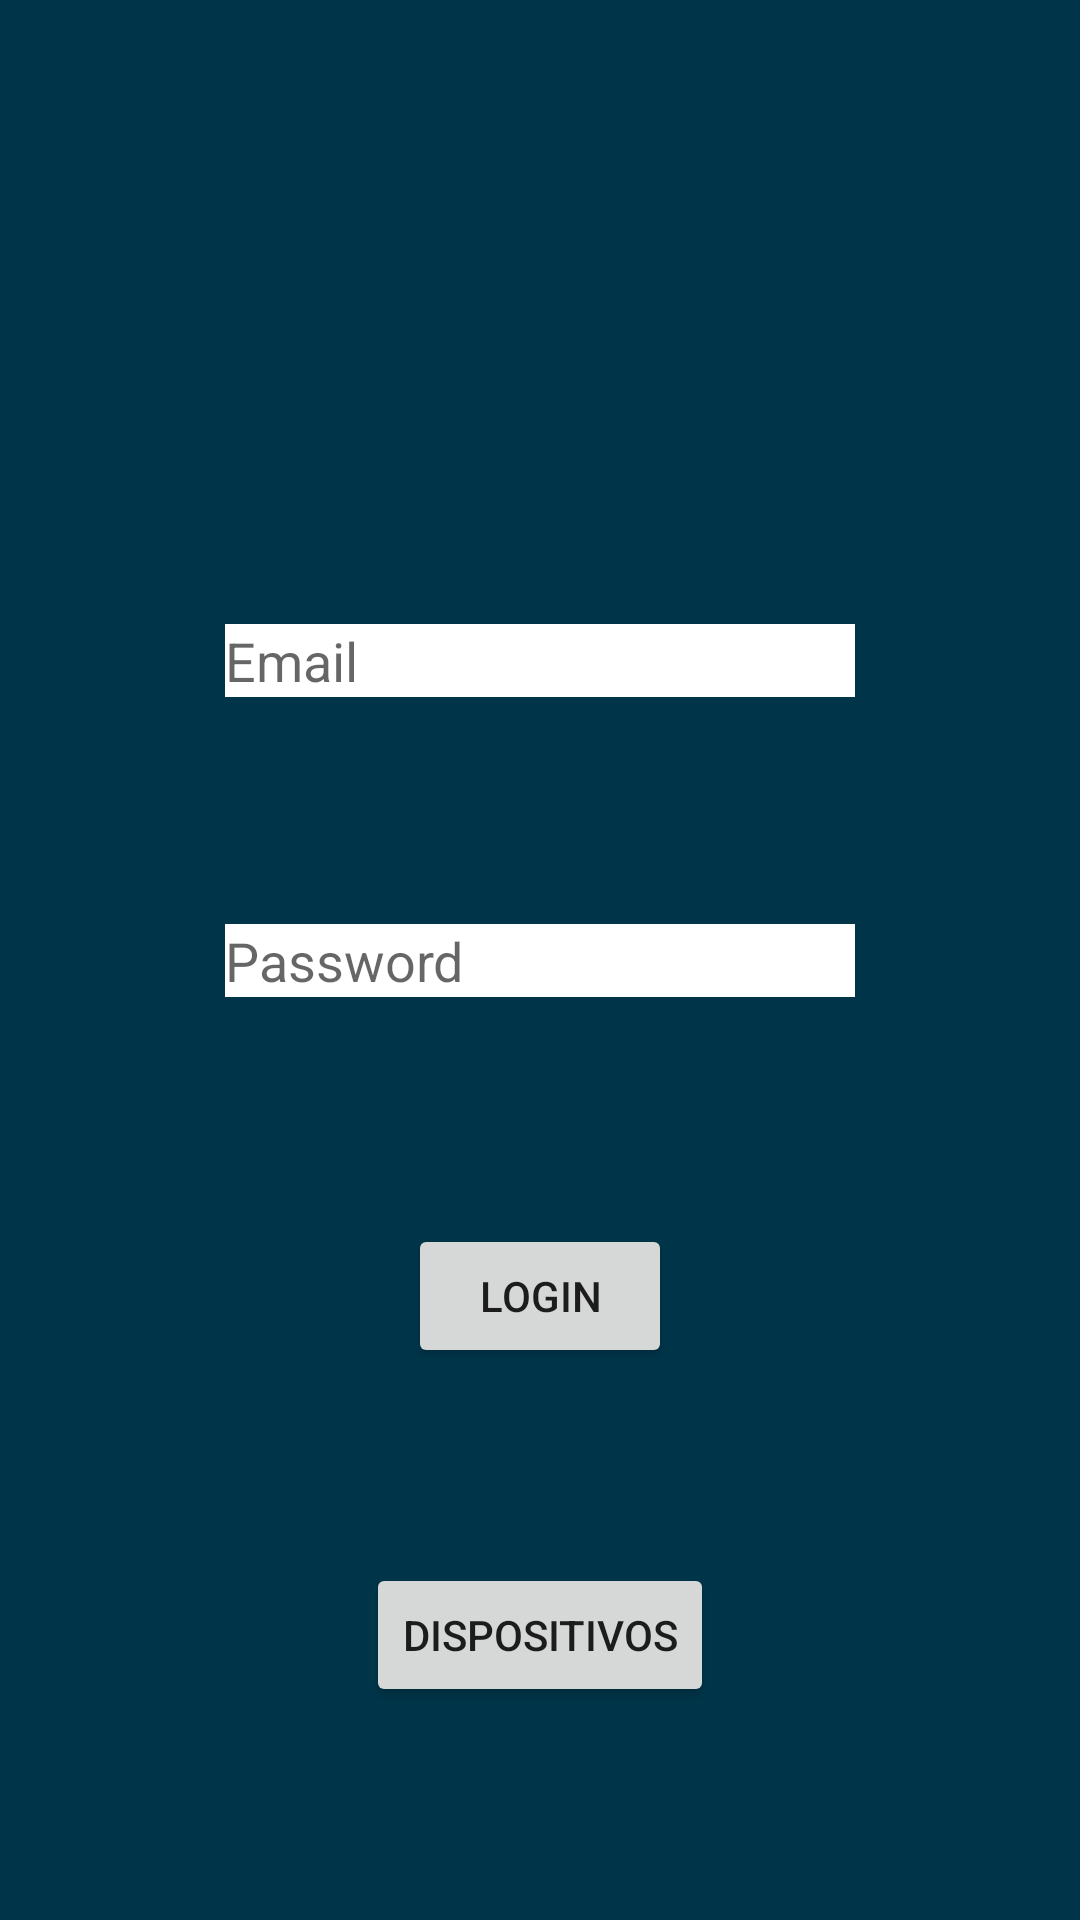

Write the Android layout XML for this screen, with the resource values it uses.
<!-- AndroidManifest.xml: application theme Theme.FiwareTeste -->
<!-- res/layout/activity_main.xml -->
<?xml version="1.0" encoding="utf-8"?>
<androidx.coordinatorlayout.widget.CoordinatorLayout xmlns:android="http://schemas.android.com/apk/res/android"
    xmlns:app="http://schemas.android.com/apk/res-auto"
    xmlns:tools="http://schemas.android.com/tools"
    android:layout_width="match_parent"
    android:layout_height="match_parent"
    android:padding="8dp"
    android:background="@color/material_dynamic_primary20"
    tools:context=".MainActivity">

    <Button
        android:layout_width="wrap_content"
        android:layout_height="wrap_content"
        android:id="@+id/botao"
        android:text="Login"
        android:layout_marginTop="400dp"
        android:layout_gravity="center_horizontal" />

    <Button
        android:id="@+id/botao2"
        android:layout_width="wrap_content"
        android:layout_height="wrap_content"
        android:layout_marginTop="450dp"
        android:layout_gravity="center"
        android:text="Dispositivos" />

    <EditText
        android:id="@+id/Name"
        android:layout_width="wrap_content"
        android:layout_height="wrap_content"
        android:ems="10"
        android:inputType="textPersonName"
        android:layout_marginTop="200dp"
        android:layout_gravity="center_horizontal"
        android:hint="Email"
        android:background="@color/cardview_light_background"/>

    <EditText
        android:id="@+id/Password"
        android:layout_width="wrap_content"
        android:layout_height="wrap_content"
        android:ems="10"
        android:layout_marginTop="300dp"
        android:layout_gravity="center_horizontal"
        android:hint="Password"
        android:inputType="textPassword"
        android:background="@color/cardview_light_background"/>

</androidx.coordinatorlayout.widget.CoordinatorLayout>
<!-- resources referenced by this layout -->
<resources>
  <style name="Theme.FiwareTeste" parent="Theme.MaterialComponents.DayNight.DarkActionBar">
          
          <item name="colorPrimary">@color/purple_500</item>
          <item name="colorPrimaryVariant">@color/purple_700</item>
          <item name="colorOnPrimary">@color/white</item>
          
          <item name="colorSecondary">@color/teal_200</item>
          <item name="colorSecondaryVariant">@color/teal_700</item>
          <item name="colorOnSecondary">@color/black</item>
          
          <item name="android:statusBarColor">?attr/colorPrimaryVariant</item>
          
      </style>
  <!-- not gathered from this repository: default colours our renderer supplied (Android Studio template values) -->
  <color name="purple_500">#FF6200EE</color>
  <color name="purple_700">#FF3700B3</color>
  <color name="teal_200">#FF03DAC5</color>
  <color name="teal_700">#FF018786</color>
  <color name="black">#FF000000</color>
  <color name="white">#FFFFFFFF</color>
</resources>
